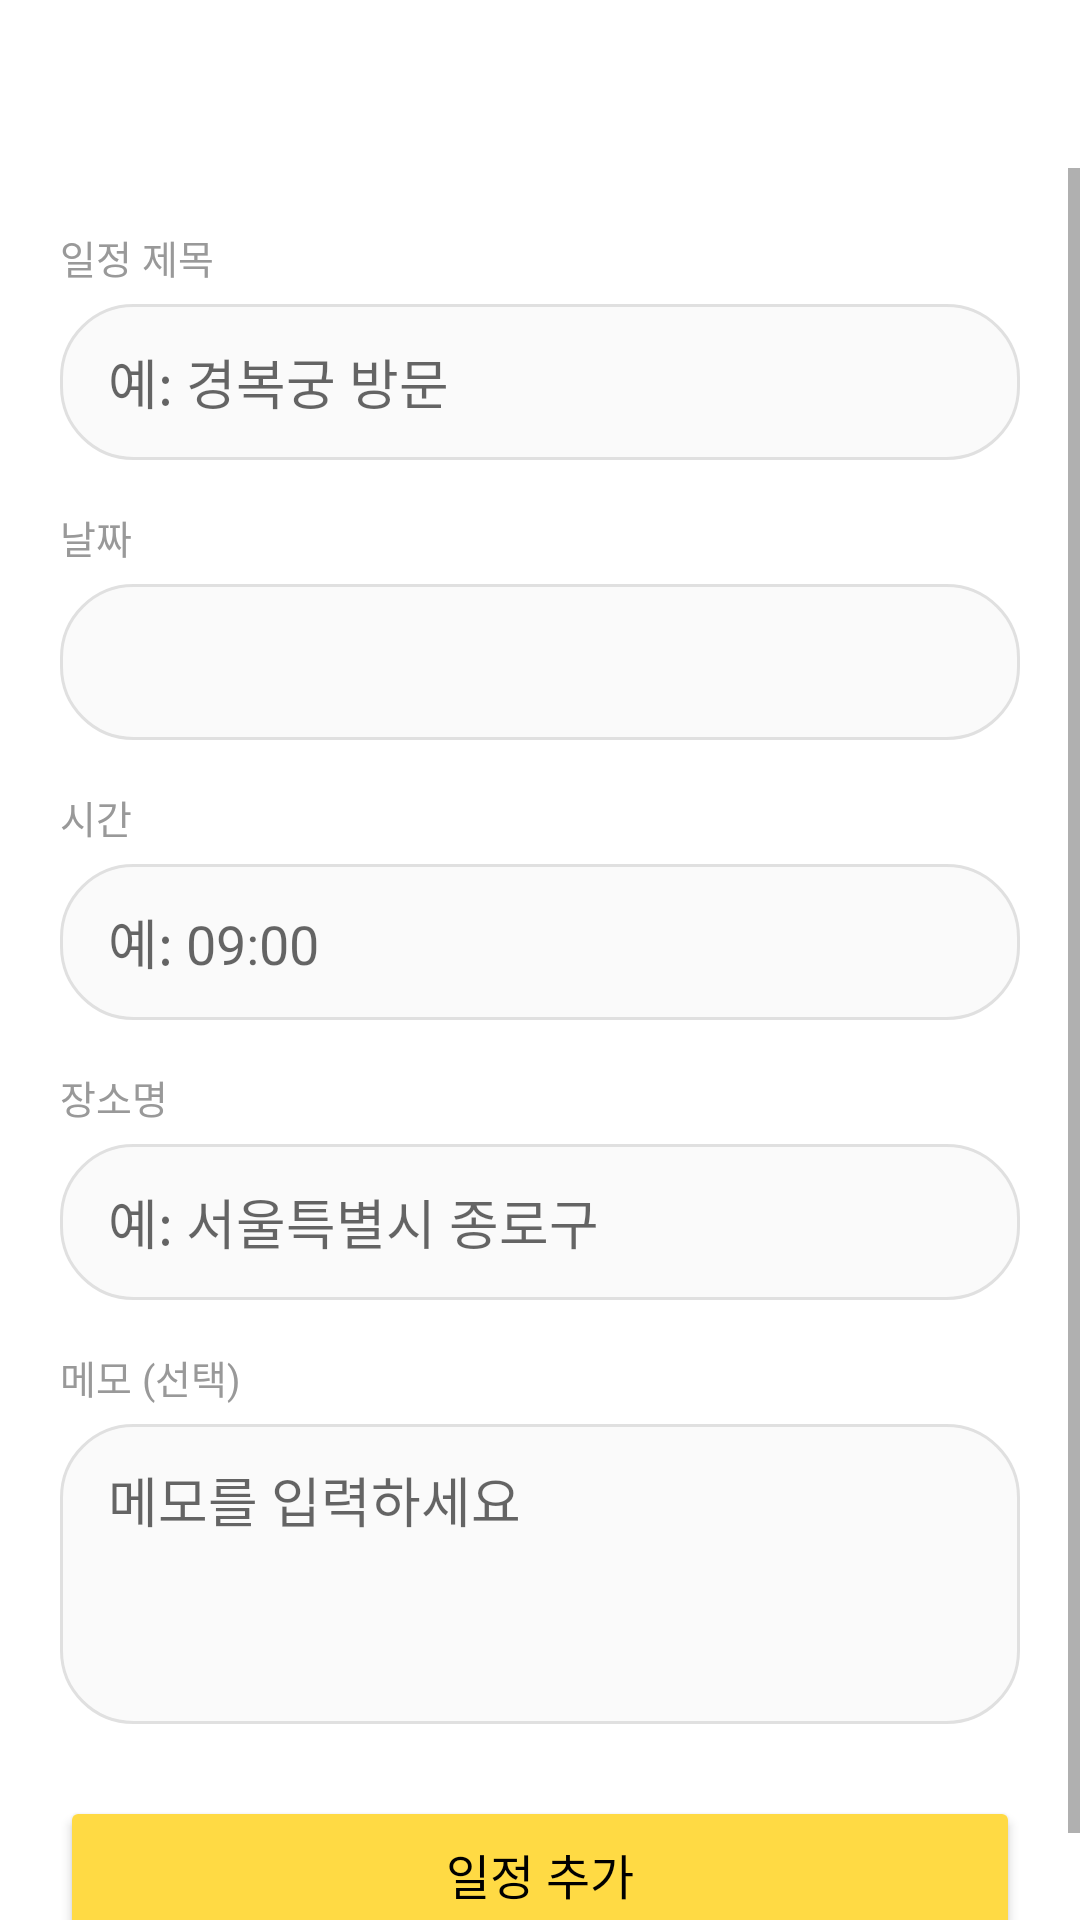

Android layout source for this screen:
<!-- AndroidManifest.xml: application theme AppTheme -->
<!-- res/layout/activity_add_schedule.xml -->
<?xml version="1.0" encoding="utf-8"?>
<LinearLayout xmlns:android="http://schemas.android.com/apk/res/android"
    xmlns:app="http://schemas.android.com/apk/res-auto"
    android:layout_width="match_parent"
    android:layout_height="match_parent"
    android:orientation="vertical"
    android:background="#FFFFFF">

    <com.google.android.material.appbar.AppBarLayout
        android:layout_width="match_parent"
        android:layout_height="wrap_content">
        <androidx.appcompat.widget.Toolbar
            android:id="@+id/toolbar"
            android:layout_width="match_parent"
            android:layout_height="?attr/actionBarSize"
            android:background="#FFFFFF"
            app:titleTextColor="#000000"/>
    </com.google.android.material.appbar.AppBarLayout>

    <ScrollView
        android:layout_width="match_parent"
        android:layout_height="match_parent">

        <LinearLayout
            android:layout_width="match_parent"
            android:layout_height="wrap_content"
            android:orientation="vertical"
            android:padding="20dp">

            <TextView
                android:layout_width="wrap_content"
                android:layout_height="wrap_content"
                android:text="일정 제목"
                android:textSize="13sp"
                android:textColor="#999999"
                android:layout_marginBottom="6dp"/>

            <EditText
                android:id="@+id/etTitle"
                android:layout_width="match_parent"
                android:layout_height="52dp"
                android:background="@drawable/bg_search_box"
                android:paddingLeft="16dp"
                android:paddingRight="16dp"
                android:hint="예: 경복궁 방문"
                android:inputType="text"
                android:layout_marginBottom="16dp"/>

            <TextView
                android:layout_width="wrap_content"
                android:layout_height="wrap_content"
                android:text="날짜"
                android:textSize="13sp"
                android:textColor="#999999"
                android:layout_marginBottom="6dp"/>

            <EditText
                android:id="@+id/etDate"
                android:layout_width="match_parent"
                android:layout_height="52dp"
                android:background="@drawable/bg_search_box"
                android:paddingLeft="16dp"
                android:paddingRight="16dp"
                android:focusable="false"
                android:clickable="true"
                android:layout_marginBottom="16dp"/>

            <TextView
                android:layout_width="wrap_content"
                android:layout_height="wrap_content"
                android:text="시간"
                android:textSize="13sp"
                android:textColor="#999999"
                android:layout_marginBottom="6dp"/>

            <EditText
                android:id="@+id/etTime"
                android:layout_width="match_parent"
                android:layout_height="52dp"
                android:background="@drawable/bg_search_box"
                android:paddingLeft="16dp"
                android:paddingRight="16dp"
                android:hint="예: 09:00"
                android:inputType="time"
                android:layout_marginBottom="16dp"/>

            <TextView
                android:layout_width="wrap_content"
                android:layout_height="wrap_content"
                android:text="장소명"
                android:textSize="13sp"
                android:textColor="#999999"
                android:layout_marginBottom="6dp"/>

            <EditText
                android:id="@+id/etPlaceName"
                android:layout_width="match_parent"
                android:layout_height="52dp"
                android:background="@drawable/bg_search_box"
                android:paddingLeft="16dp"
                android:paddingRight="16dp"
                android:hint="예: 서울특별시 종로구"
                android:inputType="text"
                android:layout_marginBottom="16dp"/>

            <TextView
                android:layout_width="wrap_content"
                android:layout_height="wrap_content"
                android:text="메모 (선택)"
                android:textSize="13sp"
                android:textColor="#999999"
                android:layout_marginBottom="6dp"/>

            <EditText
                android:id="@+id/etMemo"
                android:layout_width="match_parent"
                android:layout_height="100dp"
                android:background="@drawable/bg_search_box"
                android:paddingLeft="16dp"
                android:paddingRight="16dp"
                android:paddingTop="12dp"
                android:hint="메모를 입력하세요"
                android:inputType="textMultiLine"
                android:gravity="top"
                android:layout_marginBottom="24dp"/>

            <Button
                android:id="@+id/btnSave"
                android:layout_width="match_parent"
                android:layout_height="52dp"
                android:text="일정 추가"
                android:textColor="#000000"
                android:textSize="16sp"
                android:backgroundTint="#FFDA44"/>
        </LinearLayout>
    </ScrollView>
</LinearLayout>
<!-- resources referenced by this layout -->
<resources>
  <!-- drawable bg_search_box (drawable) -->
  <?xml version="1.0" encoding="utf-8"?>
  <shape xmlns:android="http://schemas.android.com/apk/res/android"
      android:shape="rectangle">
      <solid android:color="#FAFAFA"/>
      <corners android:radius="24dp"/>
      <stroke android:width="1dp" android:color="#E0E0E0"/>
  </shape>
  <style name="AppTheme" parent="Theme.MaterialComponents.Light.NoActionBar">
          <item name="colorPrimary">@color/colorPrimary</item>
          <item name="colorPrimaryDark">@color/colorPrimaryDark</item>
          <item name="colorAccent">@color/colorAccent</item>
          <item name="android:windowBackground">#F5F5F5</item>
      </style>
  <color name="colorPrimary">#1565C0</color>
  <color name="colorPrimaryDark">#0D47A1</color>
  <color name="colorAccent">#FF9800</color>
</resources>
